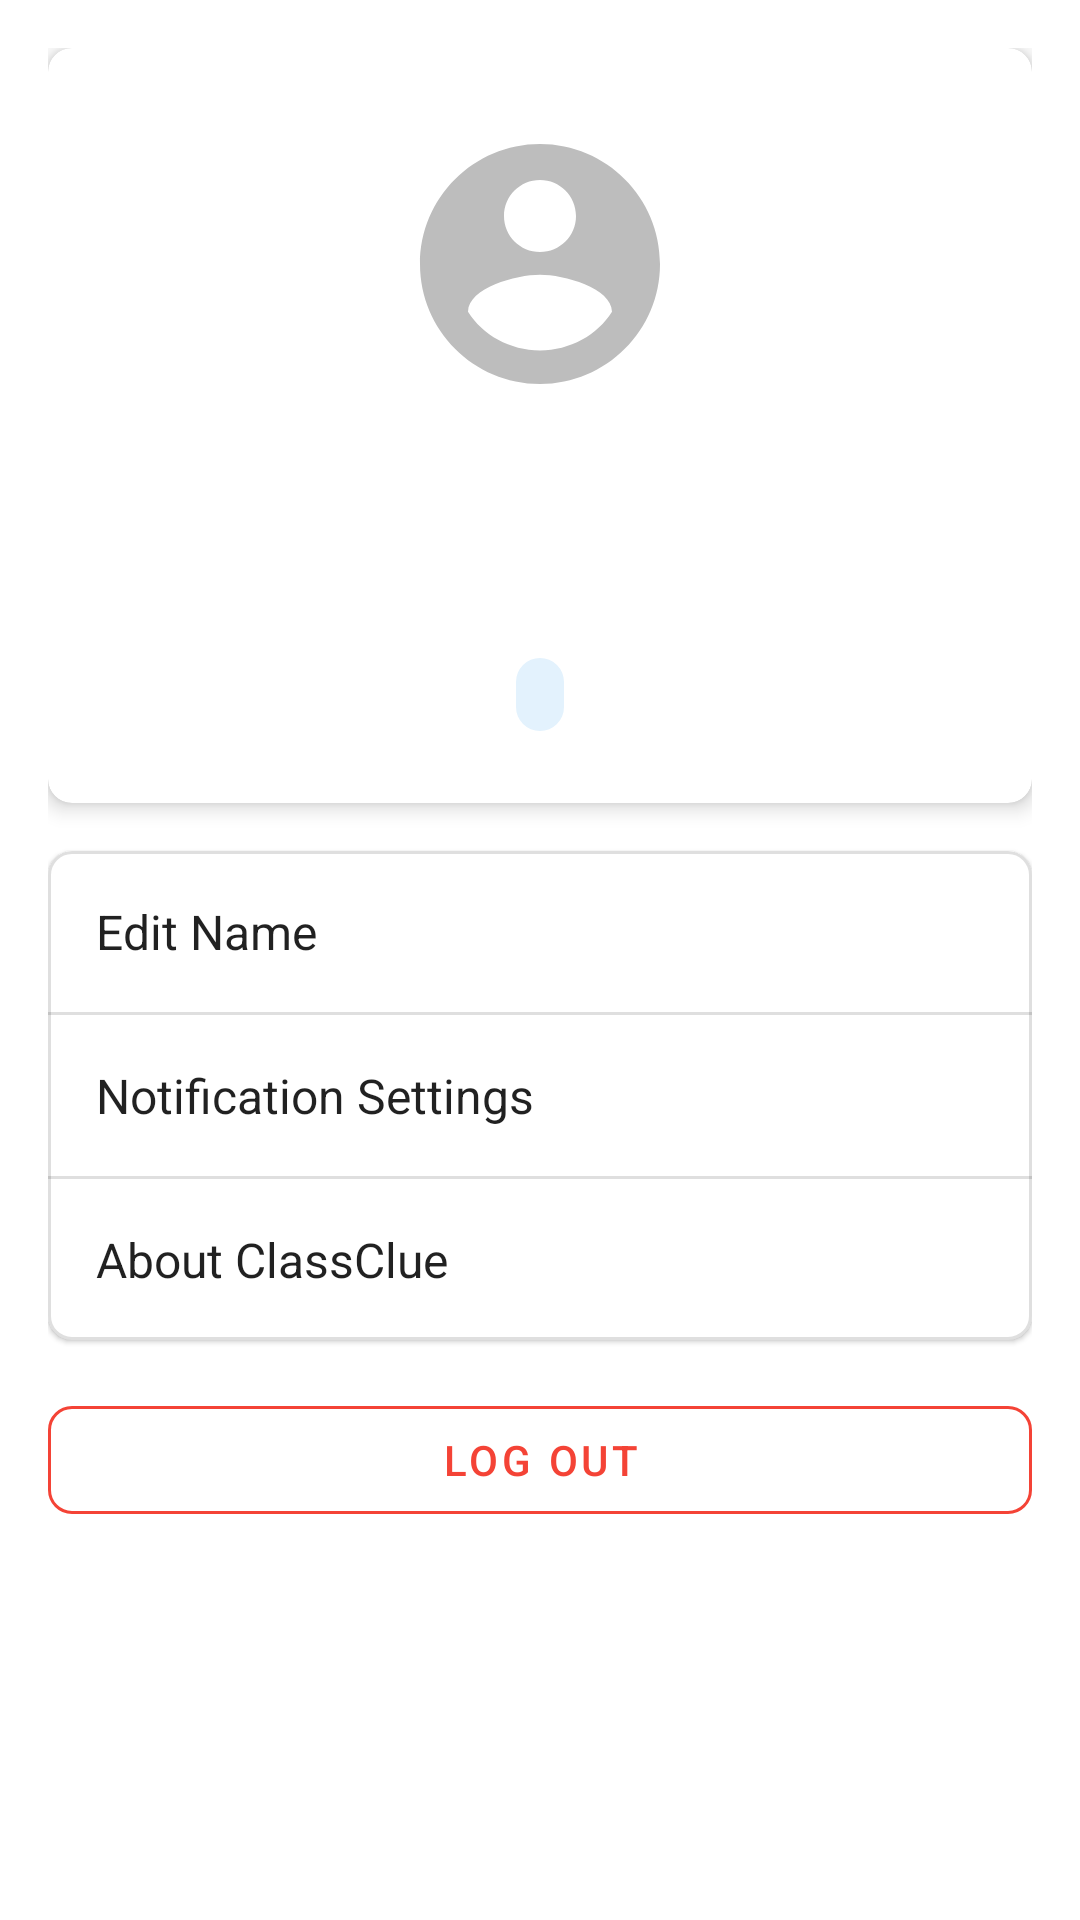

Layout XML and referenced resources for this Android screen:
<!-- AndroidManifest.xml: application theme Theme.ClassClue -->
<!-- res/layout/fragment_profile.xml -->
<?xml version="1.0" encoding="utf-8"?>
<ScrollView xmlns:android="http://schemas.android.com/apk/res/android"
    xmlns:app="http://schemas.android.com/apk/res-auto"
    android:layout_width="match_parent"
    android:layout_height="match_parent"
    android:fillViewport="true">

    <LinearLayout
        android:layout_width="match_parent"
        android:layout_height="wrap_content"
        android:orientation="vertical"
        android:padding="16dp">

        
        <androidx.cardview.widget.CardView
            android:layout_width="match_parent"
            android:layout_height="wrap_content"
            app:cardCornerRadius="8dp"
            app:cardElevation="4dp"
            android:layout_marginBottom="16dp">

            <LinearLayout
                android:layout_width="match_parent"
                android:layout_height="wrap_content"
                android:orientation="vertical"
                android:padding="24dp"
                android:gravity="center">

                <ImageView
                    android:id="@+id/ivProfile"
                    android:layout_width="96dp"
                    android:layout_height="96dp"
                    android:src="@drawable/ic_profile_placeholder"
                    android:contentDescription="Profile image"
                    app:shapeAppearanceOverlay="@style/ShapeAppearanceOverlay.Circle"/>

                <TextView
                    android:id="@+id/tvName"
                    android:layout_width="wrap_content"
                    android:layout_height="wrap_content"
                    android:textSize="24sp"
                    android:textStyle="bold"
                    android:layout_marginTop="16dp"/>

                <TextView
                    android:id="@+id/tvEmail"
                    android:layout_width="wrap_content"
                    android:layout_height="wrap_content"
                    android:textSize="14sp"
                    android:textColor="@color/gray"
                    android:layout_marginTop="8dp"/>

                <TextView
                    android:id="@+id/tvUserType"
                    android:layout_width="wrap_content"
                    android:layout_height="wrap_content"
                    android:textSize="12sp"
                    android:background="@drawable/bg_user_type"
                    android:layout_marginTop="8dp"
                    android:paddingHorizontal="8dp"
                    android:paddingVertical="4dp"/>

            </LinearLayout>
        </androidx.cardview.widget.CardView>

        
        <com.google.android.material.card.MaterialCardView
            android:layout_width="match_parent"
            android:layout_height="wrap_content"
            app:cardCornerRadius="8dp"
            app:strokeColor="@color/divider"
            app:strokeWidth="1dp"
            android:layout_marginBottom="16dp">

            <LinearLayout
                android:layout_width="match_parent"
                android:layout_height="wrap_content"
                android:orientation="vertical">

                <TextView
                    android:id="@+id/optionEditProfile"
                    style="@style/ProfileOptionItem"
                    android:text="Edit Name"
                    app:startIconDrawable="@drawable/ic_edit"/>

                <View
                    android:layout_width="match_parent"
                    android:layout_height="1dp"
                    android:background="@color/divider"/>

                <TextView
                    android:id="@+id/optionNotifications"
                    style="@style/ProfileOptionItem"
                    android:text="Notification Settings"
                    app:startIconDrawable="@drawable/ic_notifications"/>

                <View
                    android:layout_width="match_parent"
                    android:layout_height="1dp"
                    android:background="@color/divider"/>

                <TextView
                    android:id="@+id/optionAbout"
                    style="@style/ProfileOptionItem"
                    android:text="About ClassClue"
                    app:startIconDrawable="@drawable/ic_info"/>

            </LinearLayout>
        </com.google.android.material.card.MaterialCardView>

        
        <com.google.android.material.button.MaterialButton
            android:id="@+id/btnLogout"
            android:layout_width="match_parent"
            android:layout_height="wrap_content"
            android:text="Log Out"
            app:icon="@drawable/ic_logout"
            app:iconGravity="start"
            app:cornerRadius="8dp"
            style="@style/Widget.MaterialComponents.Button.OutlinedButton"
            app:strokeColor="@color/red"
            android:textColor="@color/red"
            app:iconTint="@color/red"/>

    </LinearLayout>
</ScrollView>
<!-- resources referenced by this layout -->
<resources>
  <color name="divider">#20000000</color>
  <color name="gray">#607D8B</color>
  <color name="red">#F44336</color>
  <!-- drawable bg_user_type (drawable) -->
  <shape xmlns:android="http://schemas.android.com/apk/res/android">
      <solid android:color="@color/user_type_bg"/>
      <corners android:radius="16dp"/>
  </shape>
  <!-- drawable ic_edit (drawable) -->
  <vector xmlns:android="http://schemas.android.com/apk/res/android" android:height="24dp" android:tint="@color/primaryColor" android:viewportHeight="24" android:viewportWidth="24" android:width="24dp">
        
      <path android:fillColor="@android:color/white" android:pathData="M3,17.25V21h3.75L17.81,9.94l-3.75,-3.75L3,17.25zM20.71,7.04c0.39,-0.39 0.39,-1.02 0,-1.41l-2.34,-2.34c-0.39,-0.39 -1.02,-0.39 -1.41,0l-1.83,1.83 3.75,3.75 1.83,-1.83z"/>
      
  </vector>
  <!-- drawable ic_info (drawable) -->
  <vector xmlns:android="http://schemas.android.com/apk/res/android"
      android:width="24dp"
      android:height="24dp"
      android:viewportWidth="24"
      android:viewportHeight="24">
      <path
          android:fillColor="#FF000000"
          android:pathData="M11,7H13V9H11V7ZM11,11H13V17H11V11ZM12,2C6.48,2 2,6.48 2,12C2,17.52 6.48,22 12,22C17.52,22 22,17.52 22,12C22,6.48 17.52,2 12,2ZM12,20C7.59,20 4,16.41 4,12C4,7.59 7.59,4 12,4C16.41,4 20,7.59 20,12C20,16.41 16.41,20 12,20Z"/>
  </vector>
  <!-- drawable ic_profile_placeholder (drawable) -->
  <vector xmlns:android="http://schemas.android.com/apk/res/android"
      android:width="24dp"
      android:height="24dp"
      android:viewportWidth="24"
      android:viewportHeight="24">
      <path
          android:fillColor="#FFBDBDBD"
          android:pathData="M12,2C6.48,2 2,6.48 2,12C2,17.52 6.48,22 12,22C17.52,22 22,17.52 22,12C22,6.48 17.52,2 12,2ZM12,5C13.66,5 15,6.34 15,8C15,9.66 13.66,11 12,11C10.34,11 9,9.66 9,8C9,6.34 10.34,5 12,5ZM12,19.2C9.5,19.2 7.21,17.92 6,15.98C6.03,13.99 10,12.9 12,12.9C13.99,12.9 17.97,13.99 18,15.98C16.79,17.92 14.5,19.2 12,19.2Z"/>
  </vector>
  <style name="ProfileOptionItem" parent="TextAppearance.AppCompat.Body1">
          <item name="android:layout_width">match_parent</item>
          <item name="android:layout_height">wrap_content</item>
          <item name="android:padding">16dp</item>
          <item name="android:drawablePadding">16dp</item>
          <item name="android:gravity">center_vertical</item>
          <item name="android:textSize">16sp</item>
          <item name="iconSize">24dp</item>
      </style>
  <style name="ShapeAppearanceOverlay.Circle" parent="">
          <item name="cornerFamily">rounded</item>
          <item name="cornerSize">50%</item>
      </style>
  <style name="Theme.ClassClue" parent="Theme.MaterialComponents.DayNight.DarkActionBar">
          
          <item name="colorPrimary">@color/primaryColor</item>
          <item name="colorOnPrimary">@color/secondaryColor</item>
          
          <item name="colorSecondary">@color/teal_200</item>
          <item name="colorSecondaryVariant">@color/teal_700</item>
          <item name="colorOnSecondary">@color/black</item>
          
          <item name="android:statusBarColor">?attr/colorOnBackground</item>
          
      </style>
  <color name="user_type_bg">#E3F2FD</color>
  <color name="primaryColor">#884e00</color>
  <color name="secondaryColor">#FEFEDC</color>
  <color name="teal_200">#FF03DAC5</color>
  <color name="teal_700">#FF018786</color>
  <color name="black">#FF000000</color>
</resources>
